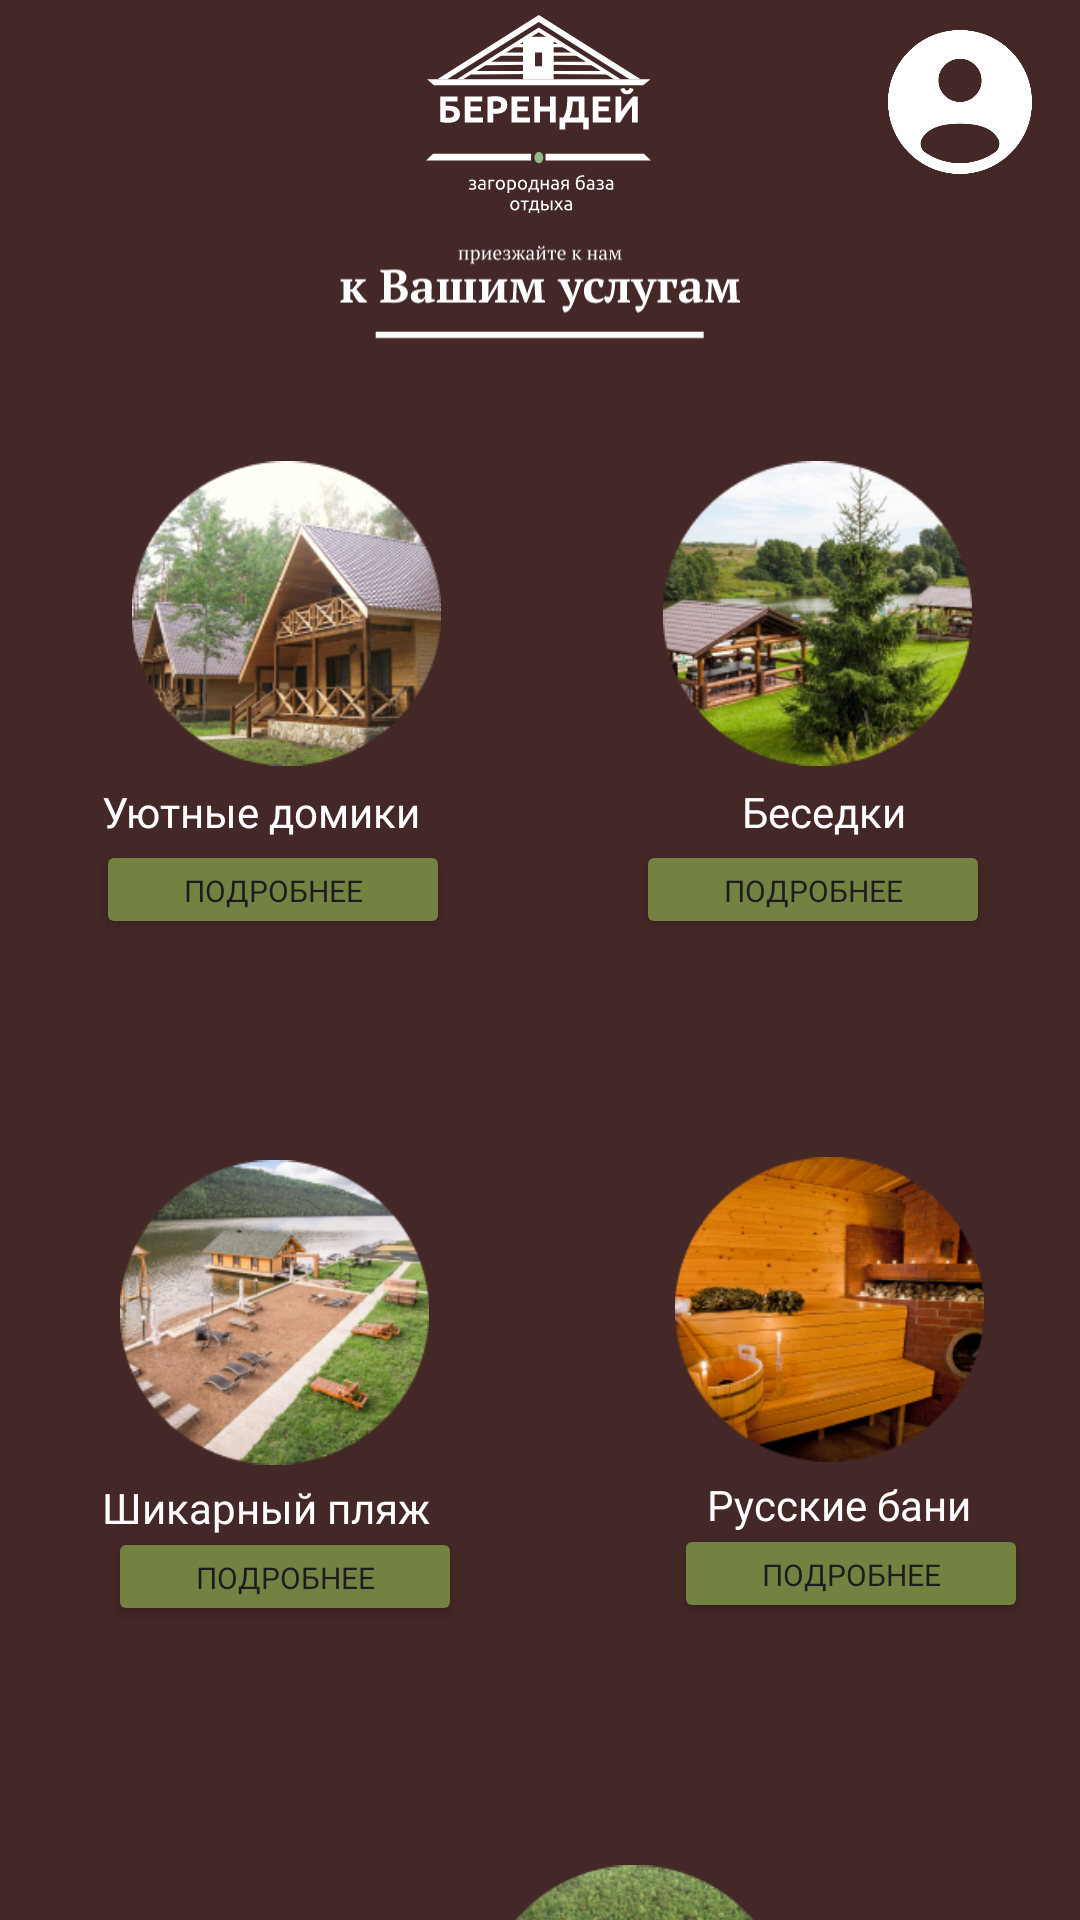

Write the Android layout XML for this screen, with the resource values it uses.
<!-- AndroidManifest.xml: application theme Theme.BAZABerendei -->
<!-- res/layout/activity_menu.xml -->
<?xml version="1.0" encoding="utf-8"?>
<androidx.constraintlayout.widget.ConstraintLayout xmlns:android="http://schemas.android.com/apk/res/android"
    xmlns:app="http://schemas.android.com/apk/res-auto"
    xmlns:tools="http://schemas.android.com/tools"
    android:layout_width="match_parent"
    android:layout_height="match_parent"
    tools:context=".ActivityMenu"
    android:background="#442727">


    <ImageView
        android:id="@+id/iV_logo"
        android:layout_width="181dp"
        android:layout_height="70dp"
        android:layout_alignParentStart="true"
        android:layout_alignParentTop="true"
        android:layout_alignParentEnd="true"
        android:layout_marginTop="5dp"
        app:layout_constraintEnd_toEndOf="parent"
        app:layout_constraintHorizontal_bias="0.497"
        app:layout_constraintStart_toStartOf="parent"
        app:layout_constraintTop_toTopOf="parent"
        app:srcCompat="@drawable/logo_svg_our" />

    <ImageView
        android:id="@+id/infa"
        android:layout_width="138dp"
        android:layout_height="33dp"
        android:layout_alignParentStart="true"
        android:layout_alignParentTop="true"
        android:layout_alignParentEnd="true"
        android:layout_marginTop="5dp"
        app:layout_constraintEnd_toEndOf="parent"
        app:layout_constraintStart_toStartOf="parent"
        app:layout_constraintTop_toBottomOf="@+id/iV_logo"
        app:srcCompat="@drawable/infor_svg" />

    <ImageView
        android:id="@+id/iV_Home"
        android:layout_width="103dp"
        android:layout_height="103dp"
        android:layout_marginStart="44dp"
        android:layout_marginTop="40dp"
        app:layout_constraintStart_toStartOf="parent"
        app:layout_constraintTop_toBottomOf="@+id/infa"
        app:srcCompat="@drawable/ellipse_home" />

    <TextView
        android:id="@+id/textView_home"
        android:layout_width="wrap_content"
        android:layout_height="wrap_content"
        android:layout_marginStart="34dp"
        android:layout_marginTop="5dp"
        android:fontFamily="@font/pt_serif_bold"
        android:text="Уютные домики"
        android:textColor="@color/white"
        app:layout_constraintStart_toStartOf="parent"
        app:layout_constraintTop_toBottomOf="@+id/iV_Home"
        tools:ignore="MissingConstraints" />

    <Button
        android:id="@+id/btn_mainhome"
        android:layout_width="118dp"
        android:layout_height="33dp"
        android:layout_marginStart="32dp"
        android:layout_marginTop="24dp"
        android:backgroundTint="#738241"
        android:fontFamily="@font/pt_serif"
        android:text="подробнее"
        android:textSize="10dp"
        app:layout_constraintStart_toStartOf="parent"
        app:layout_constraintTop_toBottomOf="@+id/iV_Home"
        tools:ignore="TextSizeCheck,TouchTargetSizeCheck" />

    <ImageView
        android:id="@+id/iV_bitch"
        android:layout_width="103dp"
        android:layout_height="103dp"
        android:layout_marginStart="40dp"
        android:layout_marginTop="130dp"
        app:layout_constraintStart_toStartOf="parent"
        app:layout_constraintTop_toBottomOf="@+id/iV_Home"
        app:srcCompat="@drawable/ellipse_bitch" />

    <TextView
        android:id="@+id/tV_bitch"
        android:layout_width="wrap_content"
        android:layout_height="wrap_content"
        android:layout_marginStart="34dp"
        android:layout_marginTop="4dp"
        android:fontFamily="@font/pt_serif_bold"
        android:text="Шикарный пляж"
        android:textColor="@color/white"
        app:layout_constraintStart_toStartOf="parent"
        app:layout_constraintTop_toBottomOf="@+id/iV_bitch" />

    <Button
        android:id="@+id/button_bitch"
        android:layout_width="118dp"
        android:layout_height="33dp"
        android:layout_marginStart="36dp"
        android:layout_marginTop="20dp"
        android:backgroundTint="#738241"
        android:fontFamily="@font/pt_serif"
        android:text="подробнее"
        android:textSize="10dp"
        app:layout_constraintStart_toStartOf="parent"
        app:layout_constraintTop_toBottomOf="@+id/iV_bitch"
        tools:ignore="TouchTargetSizeCheck,TextSizeCheck" />

    <ImageView
        android:id="@+id/iV_banya"
        android:layout_width="103dp"
        android:layout_height="103dp"
        android:layout_marginStart="160dp"
        android:layout_marginTop="132dp"
        app:layout_constraintStart_toStartOf="parent"
        app:layout_constraintTop_toBottomOf="@+id/iV_bitch"
        app:srcCompat="@drawable/ellipse_inf" />

    <TextView
        android:id="@+id/tV_banya"
        android:layout_width="wrap_content"
        android:layout_height="wrap_content"
        android:layout_marginTop="4dp"
        android:fontFamily="@font/pt_serif_bold"
        android:text="Информация о нас"
        android:textColor="@color/white"
        app:layout_constraintEnd_toEndOf="parent"
        app:layout_constraintHorizontal_bias="0.509"
        app:layout_constraintStart_toStartOf="parent"
        app:layout_constraintTop_toBottomOf="@+id/iV_banya" />

    <Button
        android:id="@+id/button_onas"
        android:layout_width="118dp"
        android:layout_height="33dp"
        android:layout_marginTop="20dp"
        android:backgroundTint="#738241"
        android:fontFamily="@font/pt_serif"
        android:text="подробнее"
        android:textSize="10dp"
        app:layout_constraintEnd_toEndOf="parent"
        app:layout_constraintHorizontal_bias="0.515"
        app:layout_constraintStart_toStartOf="parent"
        app:layout_constraintTop_toBottomOf="@+id/iV_banya"
        tools:ignore="TextSizeCheck,TouchTargetSizeCheck" />

    <ImageView
        android:id="@+id/iV_besedka"
        android:layout_width="103dp"
        android:layout_height="103dp"
        android:layout_marginTop="40dp"
        android:layout_marginEnd="36dp"
        app:layout_constraintEnd_toEndOf="parent"
        app:layout_constraintTop_toBottomOf="@+id/infa"
        app:srcCompat="@drawable/tlips_besedka" />

    <TextView
        android:id="@+id/tV_besedka"
        android:layout_width="wrap_content"
        android:layout_height="wrap_content"
        android:layout_marginTop="5dp"
        android:layout_marginEnd="58dp"
        android:fontFamily="@font/pt_serif_bold"
        android:text="Беседки"
        android:textColor="@color/white"
        app:layout_constraintEnd_toEndOf="parent"
        app:layout_constraintTop_toBottomOf="@+id/iV_besedka" />

    <Button
        android:id="@+id/button_besedka"
        android:layout_width="118dp"
        android:layout_height="33dp"
        android:layout_marginTop="24dp"
        android:layout_marginEnd="30dp"
        android:backgroundTint="#738241"
        android:fontFamily="@font/pt_serif"
        android:text="подробнее"
        android:textSize="10dp"
        app:layout_constraintEnd_toEndOf="parent"
        app:layout_constraintTop_toBottomOf="@+id/iV_besedka"
        tools:ignore="TextSizeCheck,TouchTargetSizeCheck" />

    <ImageView
        android:id="@+id/iV_infor"
        android:layout_width="103dp"
        android:layout_height="103dp"
        android:layout_marginTop="232dp"
        android:layout_marginEnd="32dp"
        app:layout_constraintEnd_toEndOf="parent"
        app:layout_constraintTop_toTopOf="@+id/iV_besedka"
        app:srcCompat="@drawable/ellipse_banya" />

    <TextView
        android:id="@+id/tV_infor"
        android:layout_width="wrap_content"
        android:layout_height="wrap_content"
        android:layout_marginTop="4dp"
        android:layout_marginEnd="36dp"
        android:fontFamily="@font/pt_serif_bold"
        android:text="Русские бани"
        android:textColor="@color/white"
        app:layout_constraintEnd_toEndOf="parent"
        app:layout_constraintTop_toBottomOf="@+id/iV_infor" />

    <Button
        android:id="@+id/btn_mainbanya"
        android:layout_width="118dp"
        android:layout_height="33dp"
        android:layout_marginTop="20dp"
        android:backgroundTint="#738241"
        android:fontFamily="@font/pt_serif"
        android:text="подробнее"
        android:textSize="10dp"
        app:layout_constraintEnd_toEndOf="parent"
        app:layout_constraintHorizontal_bias="0.928"
        app:layout_constraintStart_toStartOf="parent"
        app:layout_constraintTop_toBottomOf="@+id/iV_infor"
        tools:ignore="TextSizeCheck,TouchTargetSizeCheck" />

    <ImageButton
        android:id="@+id/btn_user_main1"
        android:layout_width="48dp"
        android:layout_height="48dp"
        android:layout_marginTop="10dp"
        android:layout_marginEnd="16dp"
        android:background="#442727"
        android:scaleType="centerInside"
        app:layout_constraintEnd_toEndOf="parent"
        app:layout_constraintTop_toTopOf="parent"
        app:srcCompat="@drawable/reg_svg"
        tools:ignore="SpeakableTextPresentCheck" />


</androidx.constraintlayout.widget.ConstraintLayout>
<!-- resources referenced by this layout -->
<resources>
  <!-- drawable ellipse_banya: png bitmap (drawable, 61223 bytes) -->
  <!-- drawable ellipse_bitch: png bitmap (drawable, 71701 bytes) -->
  <!-- drawable ellipse_home: png bitmap (drawable, 73259 bytes) -->
  <!-- drawable ellipse_inf: png bitmap (drawable, 73602 bytes) -->
  <!-- drawable infor_svg: vector/xml drawable (drawable, 26107 chars, omitted) -->
  <!-- drawable logo_svg_our: vector/xml drawable (drawable, 23692 chars, omitted) -->
  <!-- drawable reg_svg (drawable) -->
  <vector xmlns:android="http://schemas.android.com/apk/res/android"
      android:width="58dp"
      android:height="58dp"
      android:viewportWidth="58"
      android:viewportHeight="58">
    <path
        android:pathData="M58,29C58,45.016 45.016,58 29,58C12.984,58 0,45.016 0,29C0,12.984 12.984,0 29,0C45.016,0 58,12.984 58,29ZM37.7,20.3C37.7,25.105 33.805,29 29,29C24.195,29 20.3,25.105 20.3,20.3C20.3,15.495 24.195,11.6 29,11.6C33.805,11.6 37.7,15.495 37.7,20.3ZM29,53.65C34.174,53.65 38.975,52.056 42.94,49.333C44.691,48.13 45.439,45.838 44.422,43.973C42.311,40.108 37.962,37.7 29,37.7C20.038,37.7 15.689,40.108 13.578,43.973C12.56,45.838 13.308,48.129 15.06,49.332C19.024,52.056 23.826,53.65 29,53.65Z"
        android:fillColor="#ffffff"
        android:fillType="evenOdd"/>
  </vector>
  <!-- drawable tlips_besedka: png bitmap (drawable, 70524 bytes) -->
  <style name="Theme.BAZABerendei" parent="Base.Theme.BAZABerendei" />
  <style name="Base.Theme.BAZABerendei" parent="Theme.Material3.DayNight.NoActionBar">
          
          
      </style>
  <!-- not gathered from this repository: default colours our renderer supplied (Android Studio template values) -->
  <color name="white">#FFFFFFFF</color>
</resources>
